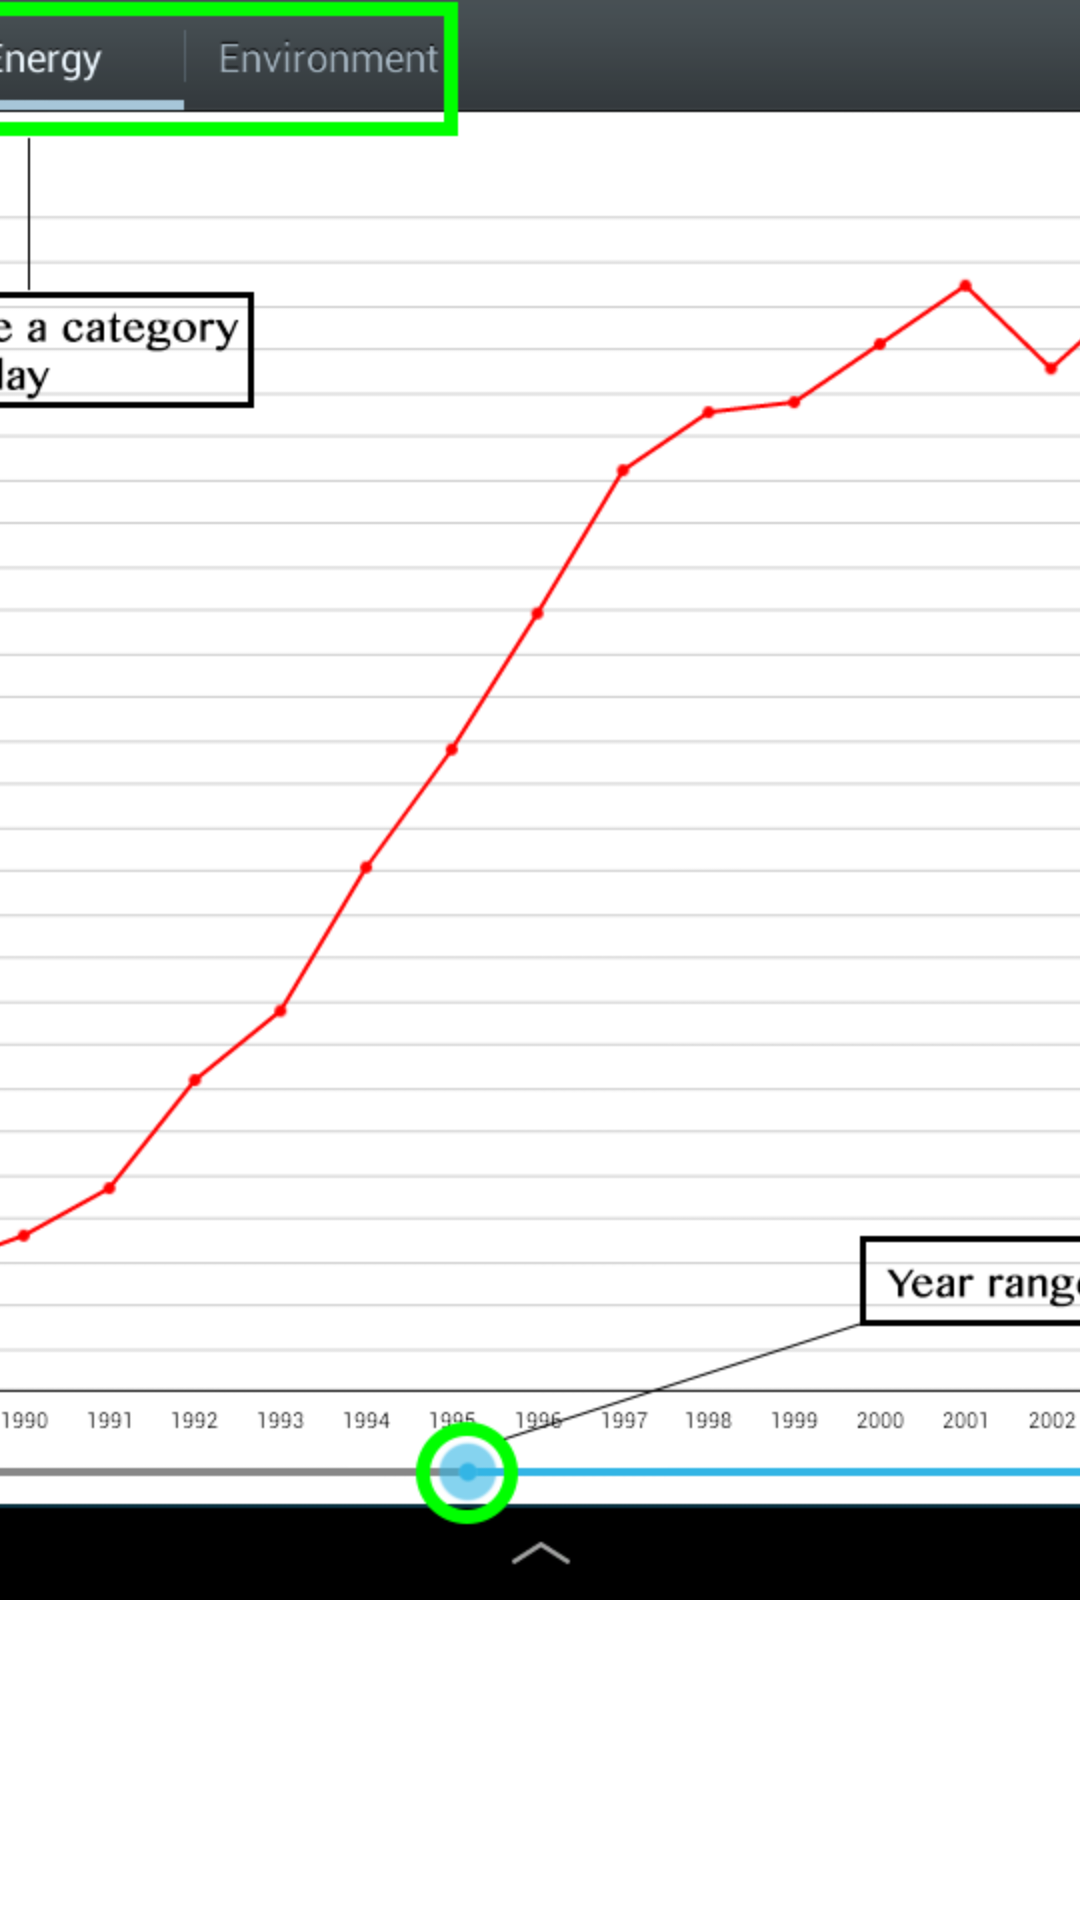

Produce the Android XML layout that renders to this screen, including the resource entries it uses.
<!-- AndroidManifest.xml: fallback theme Theme.MaterialComponents.DayNight.NoActionBar -->
<!-- res/layout/fragment_multi_help2.xml -->
<?xml version="1.0" encoding="utf-8"?>

<RelativeLayout xmlns:android="http://schemas.android.com/apk/res/android"
    android:layout_width="match_parent"
    android:layout_height="wrap_content" 
       
>
    

    <ImageView
        android:id="@+id/imageView1"
        android:layout_width="wrap_content"
        android:layout_height="wrap_content"
        android:layout_alignParentLeft="true"
        android:layout_alignParentTop="true"
        android:scaleType="centerCrop"
        android:src="@drawable/graphimg" />

</RelativeLayout>
<!-- resources referenced by this layout -->
<resources>
  <!-- drawable graphimg: png bitmap (drawable-hdpi, 100582 bytes) -->
</resources>
